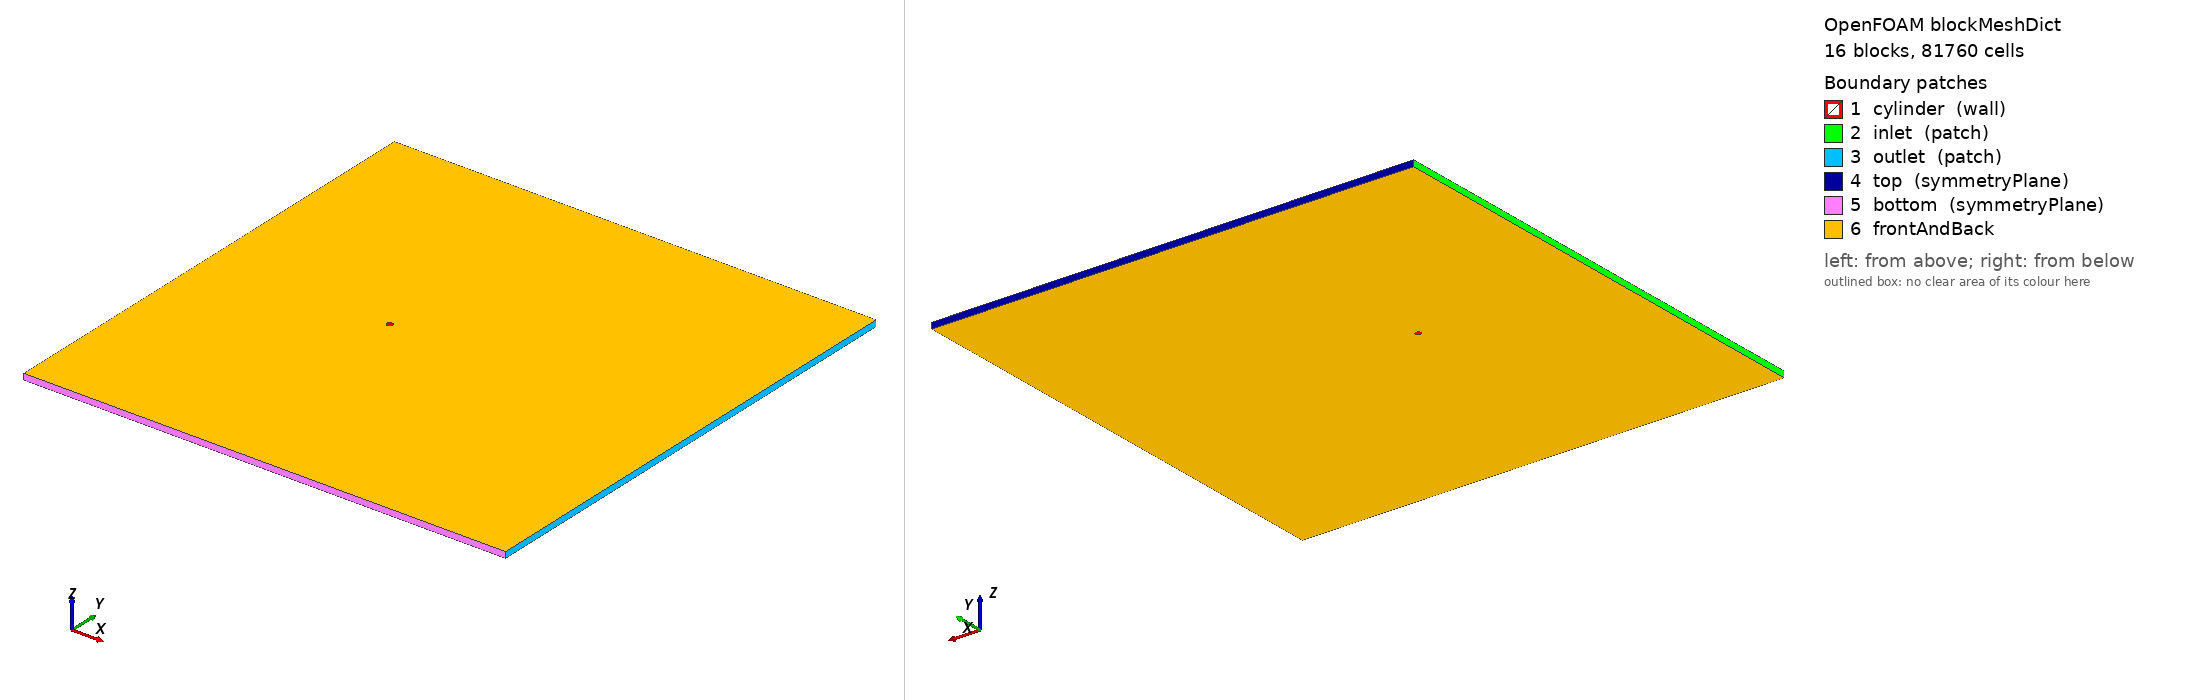

OpenFOAM case: the mesh blockMesh builds from blockMeshDict, 16 block(s), 81760 cells. Boundary patches (legend numbers): 1 cylinder (wall), 2 inlet (patch), 3 outlet (patch), 4 top (symmetryPlane), 5 bottom (symmetryPlane), 6 frontAndBack. Left view from above one corner, right view from below the opposite corner. Boundary conditions: 3 field file(s) under 0/; 0 of 6 drawn patches have an entry in a shipped field file.

=== system/blockMeshDict ===
/*  Generated by socrates.case_generation.blockmesh -- do not edit by hand  */
FoamFile
{
    version     2.0;
    format      ascii;
    class       dictionary;
    object      blockMeshDict;
}

// lengths below are in units of D; scale converts to metres
scale   0.01;

vertices
(
    (0.3535533906 -0.3535533906 0)
    (0.7071067812 -0.7071067812 0)
    (0.3535533906 0.3535533906 0)
    (0.7071067812 0.7071067812 0)
    (-0.3535533906 0.3535533906 0)
    (-0.7071067812 0.7071067812 0)
    (-0.3535533906 -0.3535533906 0)
    (-0.7071067812 -0.7071067812 0)
    (-30 -40 0)
    (-30 -2.5 0)
    (-30 2.5 0)
    (-30 40 0)
    (-2.5 -40 0)
    (-2.5 -2.5 0)
    (-2.5 2.5 0)
    (-2.5 40 0)
    (2.5 -40 0)
    (2.5 -2.5 0)
    (2.5 2.5 0)
    (2.5 40 0)
    (50 -40 0)
    (50 -2.5 0)
    (50 2.5 0)
    (50 40 0)
    (0.3535533906 -0.3535533906 1)
    (0.7071067812 -0.7071067812 1)
    (0.3535533906 0.3535533906 1)
    (0.7071067812 0.7071067812 1)
    (-0.3535533906 0.3535533906 1)
    (-0.7071067812 0.7071067812 1)
    (-0.3535533906 -0.3535533906 1)
    (-0.7071067812 -0.7071067812 1)
    (-30 -40 1)
    (-30 -2.5 1)
    (-30 2.5 1)
    (-30 40 1)
    (-2.5 -40 1)
    (-2.5 -2.5 1)
    (-2.5 2.5 1)
    (-2.5 40 1)
    (2.5 -40 1)
    (2.5 -2.5 1)
    (2.5 2.5 1)
    (2.5 40 1)
    (50 -40 1)
    (50 -2.5 1)
    (50 2.5 1)
    (50 40 1)
);

blocks
(
    hex (0 1 3 2 24 25 27 26) cylRingA (60 80 1) simpleGrading (7.748831174 1 1)
    hex (2 3 5 4 26 27 29 28) cylRingA (60 80 1) simpleGrading (7.748831174 1 1)
    hex (4 5 7 6 28 29 31 30) cylRingA (60 80 1) simpleGrading (7.748831174 1 1)
    hex (6 7 1 0 30 31 25 24) cylRingA (60 80 1) simpleGrading (7.748831174 1 1)
    hex (1 17 18 3 25 41 42 27) cylRingB (40 80 1) simpleGrading (3.293192052 1 1)
    hex (3 18 14 5 27 42 38 29) cylRingB (40 80 1) simpleGrading (3.293192052 1 1)
    hex (5 14 13 7 29 38 37 31) cylRingB (40 80 1) simpleGrading (3.293192052 1 1)
    hex (7 13 17 1 31 37 41 25) cylRingB (40 80 1) simpleGrading (3.293192052 1 1)
    hex (8 12 13 9 32 36 37 33) farField (70 90 1) simpleGrading (0.05196818961 0.04765360978 1)
    hex (9 13 14 10 33 37 38 34) farField (70 80 1) simpleGrading (0.05196818961 1 1)
    hex (10 14 15 11 34 38 39 35) farField (70 90 1) simpleGrading (0.05196818961 20.98476914 1)
    hex (12 16 17 13 36 40 41 37) farField (80 90 1) simpleGrading (1 0.04765360978 1)
    hex (14 18 19 15 38 42 43 39) farField (80 90 1) simpleGrading (1 20.98476914 1)
    hex (16 20 21 17 40 44 45 41) farField (66 90 1) simpleGrading (43.03758376 0.04765360978 1)
    hex (17 21 22 18 41 45 46 42) farField (66 80 1) simpleGrading (43.03758376 1 1)
    hex (18 22 23 19 42 46 47 43) farField (66 90 1) simpleGrading (43.03758376 20.98476914 1)
);

edges
(
    arc 0 2 (0.5 0 0)
    arc 24 26 (0.5 0 1)
    arc 1 3 (1 0 0)
    arc 25 27 (1 0 1)
    arc 2 4 (3.061616998e-17 0.5 0)
    arc 26 28 (3.061616998e-17 0.5 1)
    arc 3 5 (6.123233996e-17 1 0)
    arc 27 29 (6.123233996e-17 1 1)
    arc 4 6 (-0.5 6.123233996e-17 0)
    arc 28 30 (-0.5 6.123233996e-17 1)
    arc 5 7 (-1 1.224646799e-16 0)
    arc 29 31 (-1 1.224646799e-16 1)
    arc 6 0 (-9.184850994e-17 -0.5 0)
    arc 30 24 (-9.184850994e-17 -0.5 1)
    arc 7 1 (-1.836970199e-16 -1 0)
    arc 31 25 (-1.836970199e-16 -1 1)
);

boundary
(
    cylinder
    {
        type wall;
        faces
        (
            (2 0 24 26)
            (4 2 26 28)
            (6 4 28 30)
            (0 6 30 24)
        );
    }
    inlet
    {
        type patch;
        faces
        (
            (9 8 32 33)
            (10 9 33 34)
            (11 10 34 35)
        );
    }
    outlet
    {
        type patch;
        faces
        (
            (20 21 45 44)
            (21 22 46 45)
            (22 23 47 46)
        );
    }
    top
    {
        type symmetryPlane;
        faces
        (
            (15 11 35 39)
            (19 15 39 43)
            (23 19 43 47)
        );
    }
    bottom
    {
        type symmetryPlane;
        faces
        (
            (8 12 36 32)
            (12 16 40 36)
            (16 20 44 40)
        );
    }
);

defaultPatch
{
    name frontAndBack;
    type empty;
}

mergePatchPairs
(
);


=== system/controlDict ===
/* Generated by socrates.case_generation.writer */
FoamFile
{
    version     2.0;
    format      ascii;
    class       dictionary;
    object      controlDict;
}

application     pimpleFoam;
startFrom       latestTime;
startTime       0;
stopAt          endTime;
endTime         5.333333333;
deltaT          0.0005027687369;
adjustTimeStep  no;
maxCo           0.5;
maxDeltaT       0.0005027687369;
writeControl    runTime;
writeInterval   5.333333333;
purgeWrite      0;
writeFormat     ascii;
writePrecision  10;
writeCompression off;
timeFormat      general;
timePrecision   10;
runTimeModifiable false;

functions
{
    forceCoeffs1
    {
        type            forceCoeffs;
        libs            (forces);
        writeControl    timeStep;
        writeInterval   1;
        log             false;
        patches         (cylinder);
        rho             rhoInf;
        rhoInf          1.2;
        CofR            (0 0 0);
        liftDir         (0 1 0);
        dragDir         (1 0 0);
        pitchAxis       (0 0 1);
        magUInf         0.15;
        lRef            0.01;
        Aref            0.0001;
    }

    solverInfo1
    {
        type            solverInfo;
        libs            (utilityFunctionObjects);
        fields          (U p);
        writeResidualFields false;
        writeControl    timeStep;
        writeInterval   1;
    }

    flux_inlet
    {
        type            surfaceFieldValue;
        libs            (fieldFunctionObjects);
        regionType      patch;
        name            inlet;
        operation       sum;
        fields          (phi);
        writeFields     false;
        log             false;
        writeControl    timeStep;
        writeInterval   20;
    }
    flux_outlet
    {
        type            surfaceFieldValue;
        libs            (fieldFunctionObjects);
        regionType      patch;
        name            outlet;
        operation       sum;
        fields          (phi);
        writeFields     false;
        log             false;
        writeControl    timeStep;
        writeInterval   20;
    }
    flux_top
    {
        type            surfaceFieldValue;
        libs            (fieldFunctionObjects);
        regionType      patch;
        name            top;
        operation       sum;
        fields          (phi);
        writeFields     false;
        log             false;
        writeControl    timeStep;
        writeInterval   20;
    }
    flux_bottom
    {
        type            surfaceFieldValue;
        libs            (fieldFunctionObjects);
        regionType      patch;
        name            bottom;
        operation       sum;
        fields          (phi);
        writeFields     false;
        log             false;
        writeControl    timeStep;
        writeInterval   20;
    }
}


Also in the case, not shown: 0/U (3144458 bytes, source omitted); 0/U_0 (3144661 bytes, source omitted); 0/p (1303587 bytes, source omitted).
